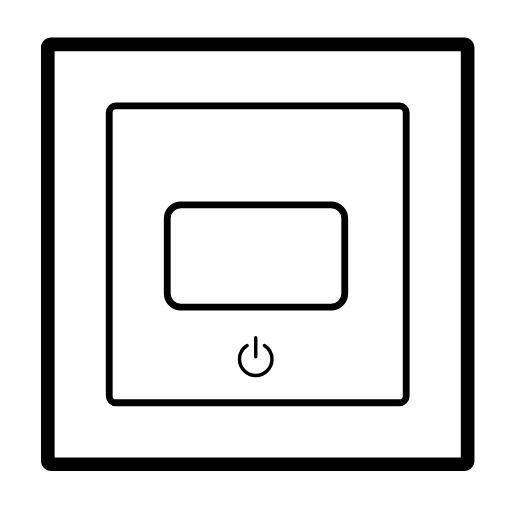
t = 0.00 s
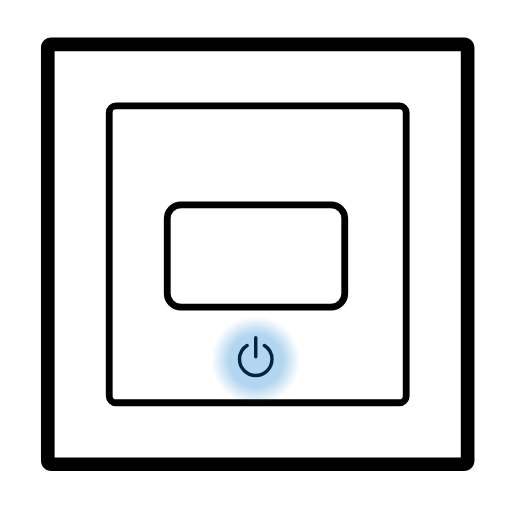
t = 0.81 s
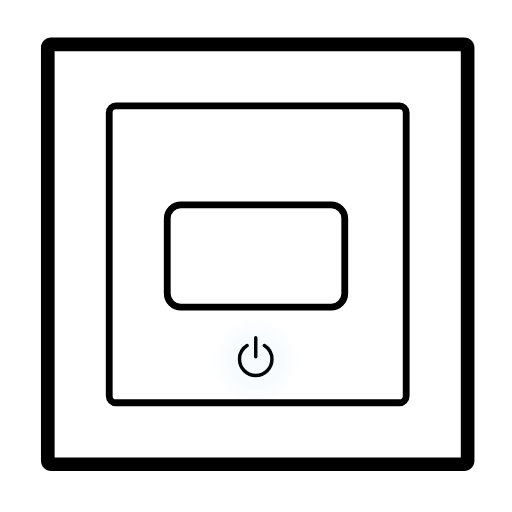
t = 1.69 s
t = 2.56 s: frame unchanged from t = 0.00 s, image omitted
t = 3.38 s: frame unchanged from t = 0.00 s, image omitted
t = 4.19 s: frame unchanged from t = 0.00 s, image omitted

The animated SVG that drew these frames (rendered in a browser with its animation timeline set to each time). Animation: 1 CSS @keyframes rule; one cycle of 5.00 s, repeats indefinitely.

<?xml version="1.0" encoding="UTF-8"?>
<svg width="150" height="150" version="1.1" viewBox="0 0 150 150" xmlns="http://www.w3.org/2000/svg">
<style type="text/css">
.press {
    animation: press 5s infinite;
}

@keyframes press {
    0%, 5%, 15%, 25%, 35%, 100% {
        opacity: 0;
    }
    10%, 20%, 30% {
        opacity: 0.75;
    }
}
</style>
 <defs>
  <radialGradient id="radialGradient1966" cx="65.5" cy="109.5" r="13" gradientTransform="translate(9.4233 -3.884)" gradientUnits="userSpaceOnUse">
   <stop stop-color="#0078CC" offset="0"/>
   <stop stop-color="#0078CC" offset=".6"/>
   <stop stop-color="#0078CC" stop-opacity="0" offset="1"/>
  </radialGradient>
 </defs>
 <path d="m16 15v119h119v-119h-119zm-1-4c-1.6569 0-3 1.3431-3 3v121c0 1.657 1.3431 3 3 3h121c1.657 0 3-1.343 3-3v-121c0-1.6569-1.343-3-3-3h-121z" clip-rule="evenodd" fill-rule="evenodd"/>
 <g fill="none" stroke="#000">
  <rect x="32" y="31" width="87" height="87" rx="2" stroke-width="2"/>
  <rect x="49" y="60" width="52" height="30" rx="4" stroke-width="2"/>
  <path d="m74.924 104.52v-5.5531" stroke-linecap="round" stroke-linejoin="round"/>
  <path d="m72.381 101.23c-1.3293 0.843-2.2121 2.327-2.2121 4.017 0 2.626 2.1287 4.755 4.7546 4.755 2.6254 0 4.7541-2.129 4.7541-4.755 0-1.69-0.8828-3.174-2.2121-4.017" stroke-linecap="round" stroke-linejoin="round"/>
 </g>
 <circle class="press" cx="74.923" cy="105.62" r="13" fill="url(#radialGradient1966)"/>
</svg>
